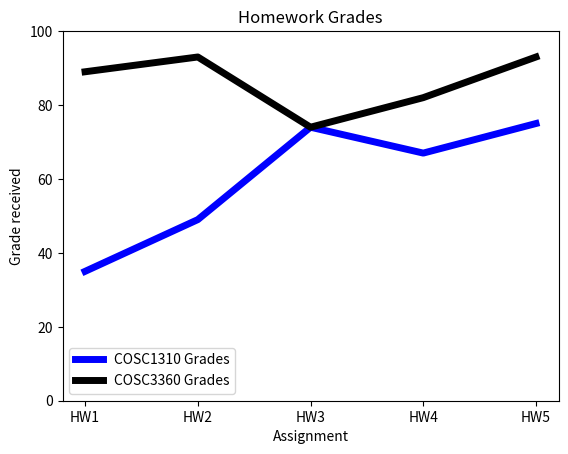

Here is the Python script that generated this plot:
import matplotlib.pyplot as plt

# two dictionaries
COSC1310grades = {"HW1": 35, "HW2": 49, "HW3": 74, "HW4": 67, "HW5": 75}
COSC3360grades = {"HW1": 89, "HW2": 93, "HW3": 74, "HW4": 82, "HW5": 93}

# you can use the built in functions to extract the keys and values from the dictionaries
ThirteenKeys = list(COSC1310grades.keys())
ThirteenValues = list(COSC1310grades.values())

SixtyKeys = list(COSC3360grades.keys())
SixtyValues = list(COSC3360grades.values())

# set the range of values of the y-axis using: plt.ylim(0,100)
plt.ylim(0, 100)

# two plots on a single graph - One plot for each dictionary
# the x and y values correspond to the key and value of each dictionary
plt.plot(ThirteenKeys, ThirteenValues, "g",
         label="COSC1310 Grades", linewidth=5, color='b')
plt.plot(SixtyKeys, SixtyValues, 'c',
         label="COSC3360 Grades", linewidth=5, color='k')

plt.title("Homework Grades")
plt.ylabel("Grade received")  # add labels to the graph
plt.xlabel("Assignment")
plt.legend()  # add a legend
plt.show()
